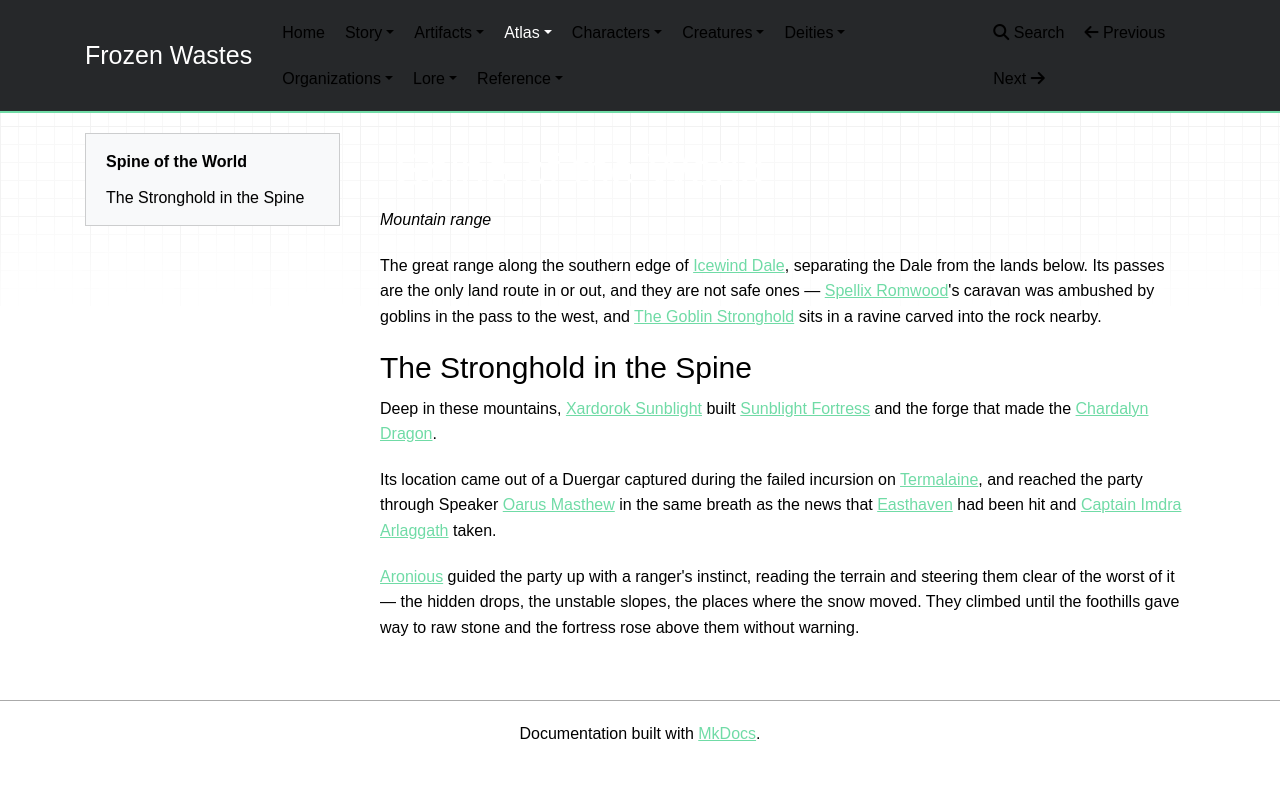

repository: mikeStr8s/frozen-wastes · page: world/atlas/Spine of the World/index.html · generator: mkdocs

# Spine of the World

_Mountain range_

The great range along the southern edge of [Icewind Dale](Icewind%20Dale.md), separating the Dale from the lands below. Its passes are the only land route in or out, and they are not safe ones — [Spellix Romwood](../characters/Spellix%20Romwood.md)'s caravan was ambushed by goblins in the pass to the west, and [The Goblin Stronghold](The%20Goblin%20Stronghold.md) sits in a ravine carved into the rock nearby.

## The Stronghold in the Spine

Deep in these mountains, [Xardorok Sunblight](../characters/Xardorok%20Sunblight.md) built [Sunblight Fortress](Sunblight%20Fortress.md) and the forge that made the [Chardalyn Dragon](../creatures/Chardalyn%20Dragon.md).

Its location came out of a Duergar captured during the failed incursion on [Termalaine](Termalaine.md), and reached the party through Speaker [Oarus Masthew](../characters/Oarus%20Masthew.md) in the same breath as the news that [Easthaven](Easthaven.md) had been hit and [Captain Imdra Arlaggath](../characters/Captain%20Imdra%20Arlaggath.md) taken.

[Aronious](../characters/Aronious.md) guided the party up with a ranger's instinct, reading the terrain and steering them clear of the worst of it — the hidden drops, the unstable slopes, the places where the snow moved. They climbed until the foothills gave way to raw stone and the fortress rose above them without warning.
